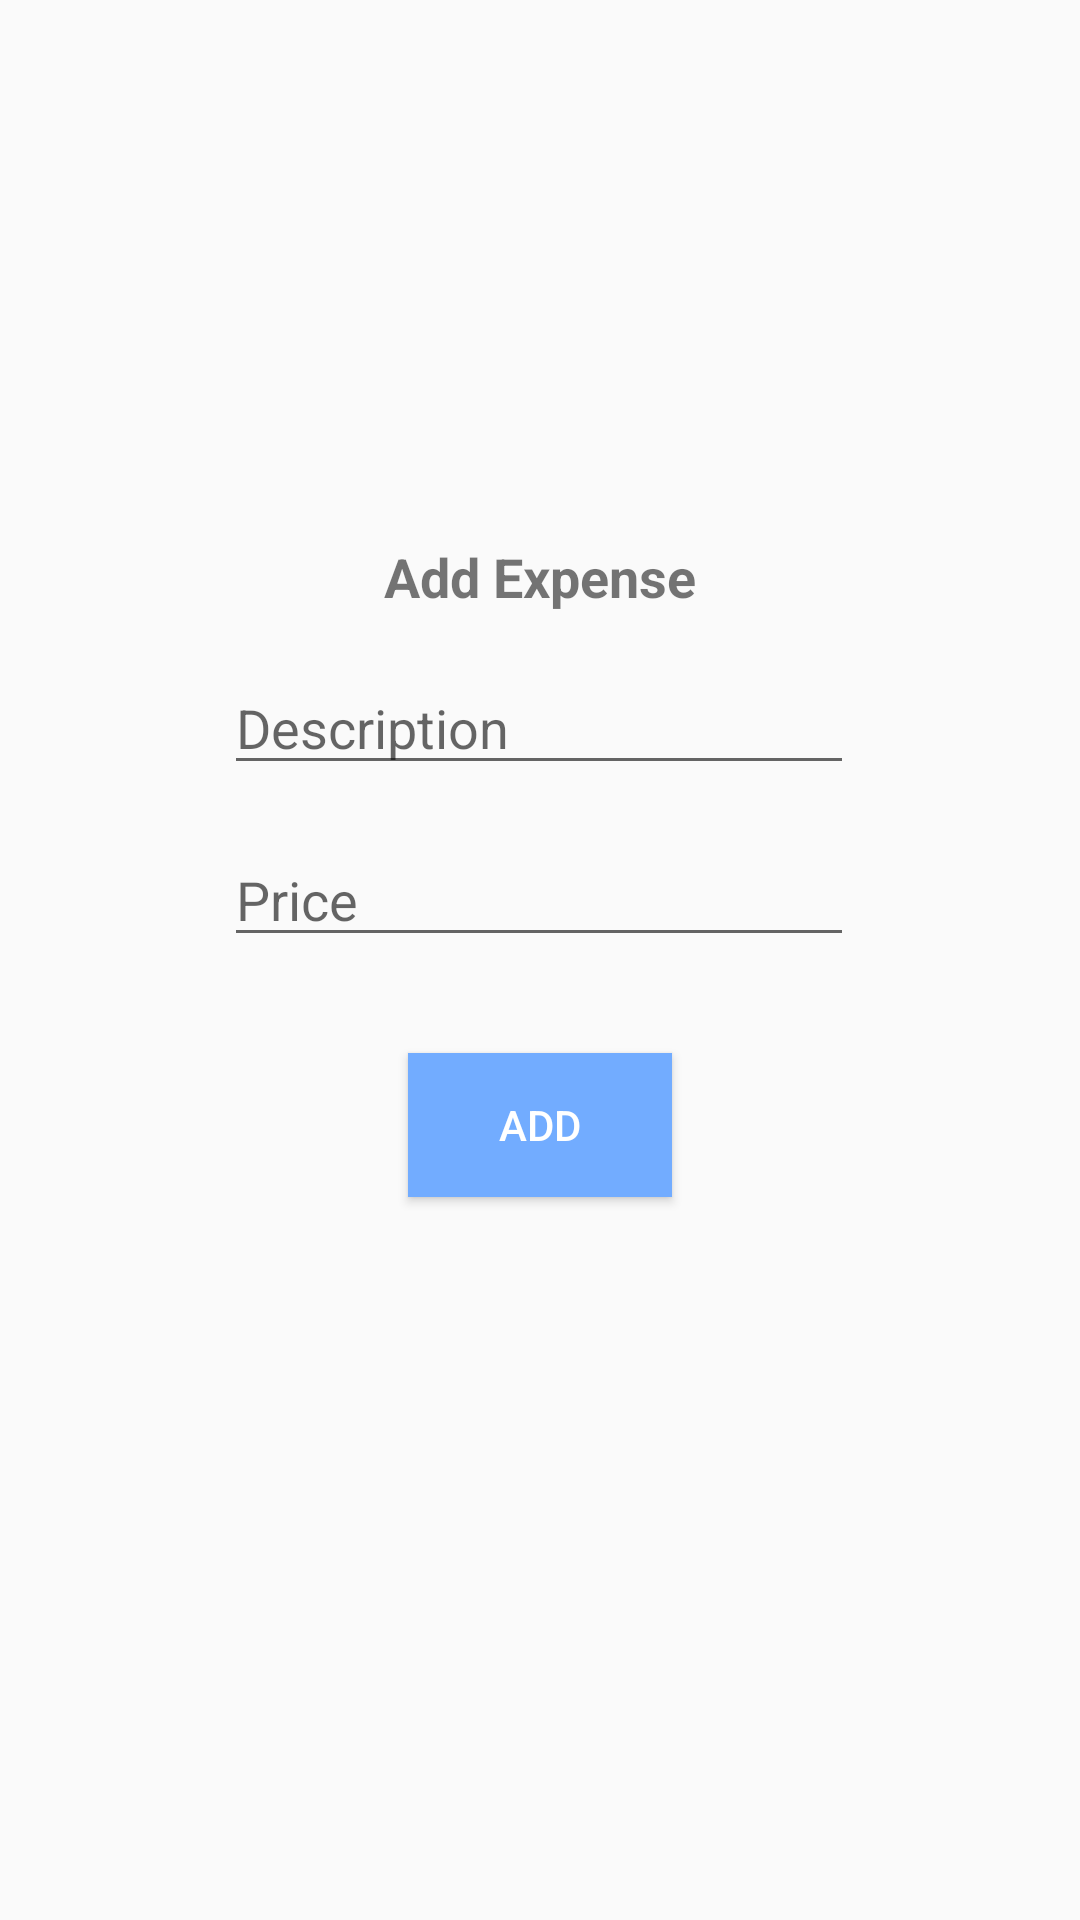

This screen was rendered from an Android layout file. Write that file and the resources it references.
<!-- AndroidManifest.xml: application theme AppTheme -->
<!-- res/layout/fragment_add_expense.xml -->
<?xml version="1.0" encoding="utf-8"?>
<FrameLayout xmlns:android="http://schemas.android.com/apk/res/android"
    xmlns:app="http://schemas.android.com/apk/res-auto"
    xmlns:tools="http://schemas.android.com/tools"
    android:layout_width="match_parent"
    android:layout_height="match_parent"
    tools:context=".fragments.renter.AddExpenseFragment">

    <androidx.constraintlayout.widget.ConstraintLayout
        android:layout_width="match_parent"
        android:layout_height="match_parent">

        <TextView
            android:id="@+id/textView7"
            android:layout_width="wrap_content"
            android:layout_height="wrap_content"
            android:layout_marginTop="180dp"
            android:text="Add Expense"
            android:textSize="18sp"
            android:textStyle="bold"
            app:layout_constraintEnd_toEndOf="parent"
            app:layout_constraintStart_toStartOf="parent"
            app:layout_constraintTop_toTopOf="parent" />

        <EditText
            android:id="@+id/price"
            android:layout_width="wrap_content"
            android:layout_height="wrap_content"
            android:layout_marginTop="16dp"
            android:ems="10"
            android:hint="Price"
            android:inputType="numberSigned"
            app:layout_constraintEnd_toEndOf="parent"
            app:layout_constraintHorizontal_bias="0.497"
            app:layout_constraintStart_toStartOf="parent"
            app:layout_constraintTop_toBottomOf="@+id/description" />

        <EditText
            android:id="@+id/description"
            android:layout_width="wrap_content"
            android:layout_height="wrap_content"
            android:layout_marginTop="16dp"
            android:ems="10"
            android:hint="Description"
            android:inputType="textPersonName"
            app:layout_constraintEnd_toEndOf="parent"
            app:layout_constraintHorizontal_bias="0.497"
            app:layout_constraintStart_toStartOf="parent"
            app:layout_constraintTop_toBottomOf="@+id/textView7" />

        <Button
            android:id="@+id/add"
            android:layout_width="wrap_content"
            android:layout_height="wrap_content"
            android:layout_marginTop="32dp"
            android:background="@color/colorPrimary"
            android:text="Add"
            android:textColor="#FFFFFF"
            app:layout_constraintEnd_toEndOf="parent"
            app:layout_constraintStart_toStartOf="parent"
            app:layout_constraintTop_toBottomOf="@+id/price" />

    </androidx.constraintlayout.widget.ConstraintLayout>
</FrameLayout>
<!-- resources referenced by this layout -->
<resources>
  <color name="colorPrimary">#72ACFF</color>
  <style name="AppTheme" parent="Theme.AppCompat.Light.NoActionBar">
          
          <item name="colorPrimary">@color/colorPrimary</item>
          <item name="colorPrimaryDark">@color/colorPrimaryDark</item>
          <item name="colorAccent">@color/colorAccent</item>
      </style>
  <color name="colorPrimaryDark">#72ACFF</color>
  <color name="colorAccent">#7372FF</color>
</resources>
